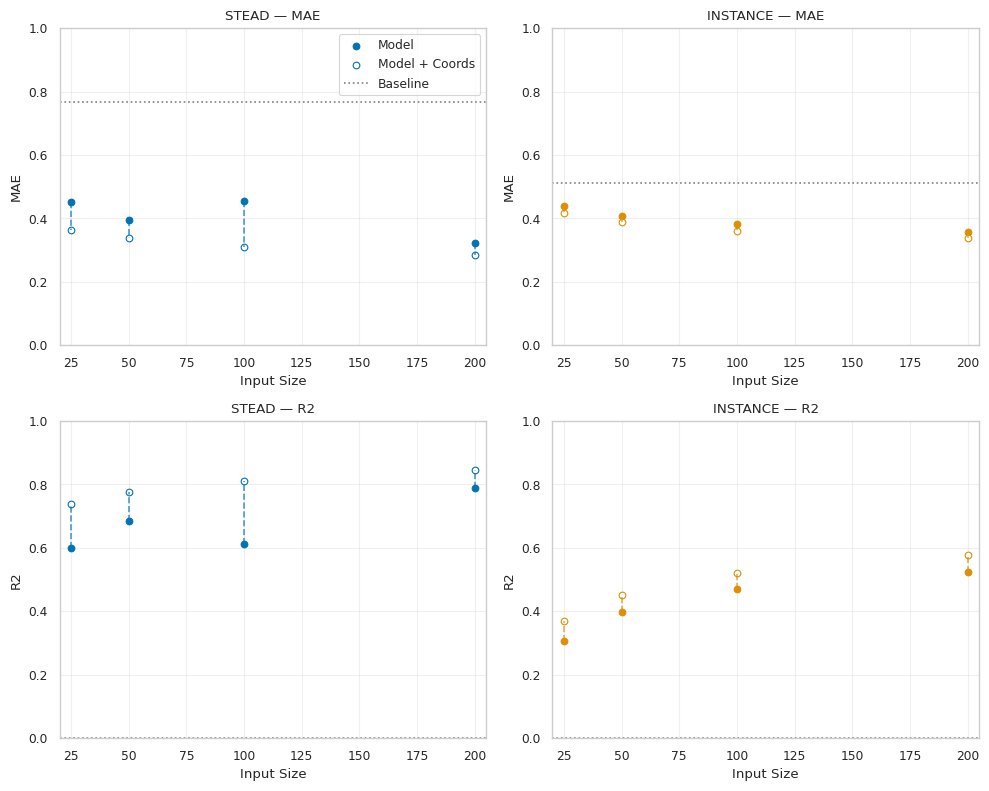

Source code (Python):
import pandas as pd
import seaborn as sns
import matplotlib.pyplot as plt

# Input sizes
input_sizes = [25, 50, 100, 200]

# Model results
stead_model = {
    "MAE": [0.4507, 0.3943, 0.4555, 0.3224],
    "R2": [0.5991, 0.6851, 0.6114, 0.7883],
}

instance_model = {
    "MAE": [0.4374, 0.4064, 0.3825, 0.3578],
    "R2": [0.3061, 0.3976, 0.4710, 0.5245],
}

stead_model_coords = {
    "MAE": [0.3647, 0.3377, 0.3106, 0.2833],
    "R2": [0.7381, 0.7768, 0.8114, 0.8442],
}

instance_model_coords = {
    "MAE": [0.4166, 0.3872, 0.3614, 0.3388],
    "R2": [0.3685, 0.4501, 0.5207, 0.5778],
}

# Baselines
stead_baseline = {"MAE": 0.7658, "R2": 0}
instance_baseline = {"MAE": 0.5115, "R2": 0}

# Build dataframe
rows = []
for i, size in enumerate(input_sizes):
    rows.append(
        {
            "dataset": "STEAD",
            "type": "Model",
            "size": size,
            "MAE": stead_model["MAE"][i],
            "R2": stead_model["R2"][i],
        }
    )
    rows.append(
        {
            "dataset": "STEAD",
            "type": "Model+Coords",
            "size": size,
            "MAE": stead_model_coords["MAE"][i],
            "R2": stead_model_coords["R2"][i],
        }
    )
    rows.append(
        {
            "dataset": "INSTANCE",
            "type": "Model",
            "size": size,
            "MAE": instance_model["MAE"][i],
            "R2": instance_model["R2"][i],
        }
    )
    rows.append(
        {
            "dataset": "INSTANCE",
            "type": "Model+Coords",
            "size": size,
            "MAE": instance_model_coords["MAE"][i],
            "R2": instance_model_coords["R2"][i],
        }
    )

df = pd.DataFrame(rows)

sns.set_theme(style="whitegrid", context="paper")
palette = sns.color_palette("colorblind")

# Create 2x2 figure
fig, axes = plt.subplots(2, 2, figsize=(10, 8))

# Map axes manually to have INSTANCE MAE top-right
ax_map = {
    ("STEAD", "MAE"): axes[0, 0],
    ("INSTANCE", "MAE"): axes[0, 1],
    ("STEAD", "R2"): axes[1, 0],
    ("INSTANCE", "R2"): axes[1, 1],
}

datasets = ["STEAD", "INSTANCE"]
metrics = ["MAE", "R2"]

for dataset in datasets:
    for metric in metrics:
        ax = ax_map[(dataset, metric)]
        data = df[df.dataset == dataset]
        model = data[data.type == "Model"]
        coords = data[data.type == "Model+Coords"]

        # Scatter points
        ax.scatter(
            model["size"],
            model[metric],
            marker="o",
            color=palette[0] if dataset == "STEAD" else palette[1],
            label="Model",
        )
        ax.scatter(
            coords["size"],
            coords[metric],
            marker="o",
            facecolors="white",
            edgecolors=palette[0] if dataset == "STEAD" else palette[1],
            label="Model + Coords",
        )

        # Vertical lines between Model and Model+Coords of same size
        for size in input_sizes:
            base = model[model["size"] == size]
            coord = coords[coords["size"] == size]
            if not base.empty and not coord.empty:
                ax.plot(
                    [size, size],
                    [base[metric].values[0], coord[metric].values[0]],
                    linestyle="--",
                    color=palette[0] if dataset == "STEAD" else palette[1],
                    alpha=0.7,
                )

        # Add baseline as horizontal line
        baseline = (
            stead_baseline[metric] if dataset == "STEAD" else instance_baseline[metric]
        )
        ax.hlines(
            y=baseline,
            xmin=min(input_sizes) - 5,
            xmax=max(input_sizes) + 5,
            colors="gray",
            linestyles=":",
            label="Baseline",
        )

        ax.set_title(f"{dataset} — {metric}")
        ax.set_xlabel("Input Size")
        ax.set_xlim(min(input_sizes) - 5, max(input_sizes) + 5)
        ax.set_ylim(0, 1)
        if metric == "MAE":
            ax.set_ylabel("MAE")
        else:
            ax.set_ylabel("R2")
        ax.grid(True, alpha=0.3)

# Add legend to top-left plot (STEAD MAE)
axes[0, 0].legend()

plt.tight_layout()
plt.savefig("magnitude_results_4plots_baseline.png", dpi=300)
plt.show()
